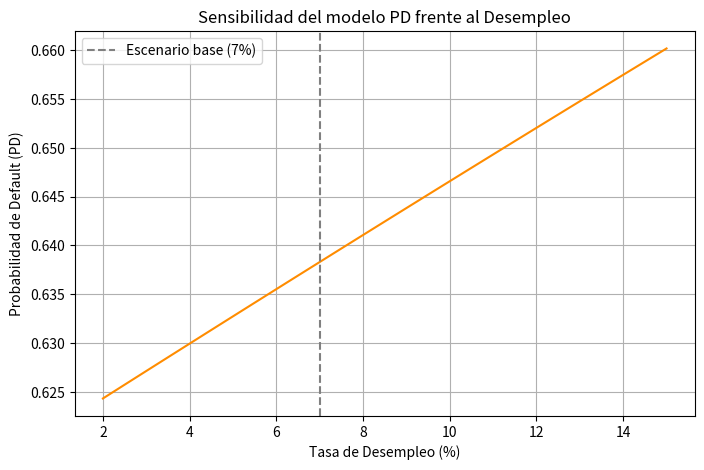
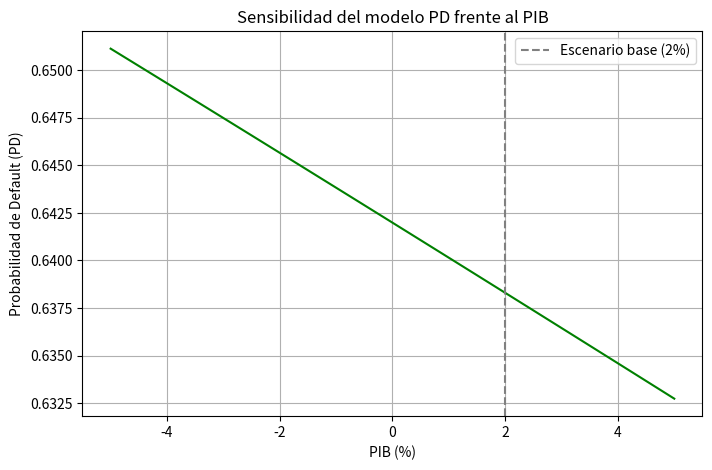
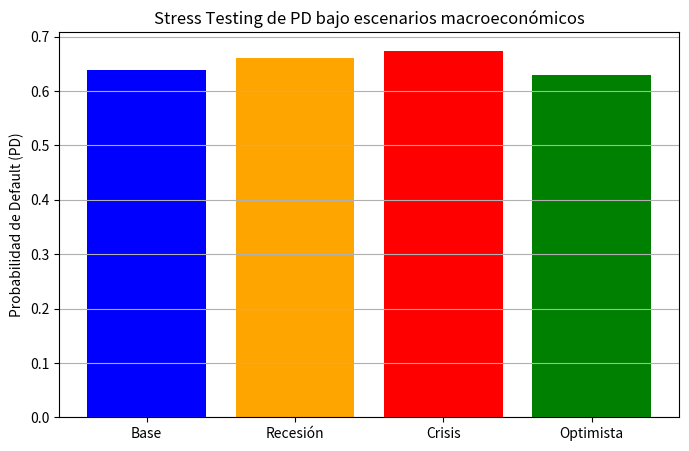
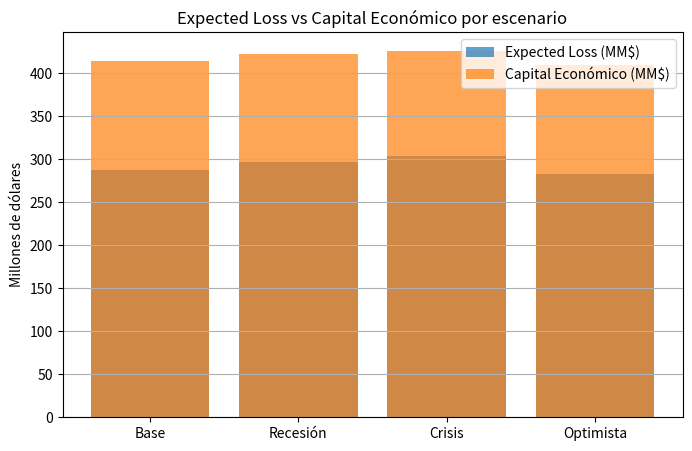

Python code for these plots, in order:
# ==========================================================
# 🔹 ANÁLISIS DE SENSIBILIDAD + STRESS TESTING + EL/EC
# ==========================================================

import numpy as np
import pandas as pd
import matplotlib.pyplot as plt

# ----------------------------------------------------------
# 1️⃣ Modelo de Probabilidad de Default (PD)
# ----------------------------------------------------------
def sigmoid(x):
    return 1 / (1 + np.exp(-x))

def modelo_pd(desempleo, pib):
    """
    Modelo simplificado de probabilidad de default (PD):
    PD = sigmoid(0.5 + 1.2 * desempleo - 0.8 * pib)
    """
    return sigmoid(0.5 + 1.2 * desempleo - 0.8 * pib)

# ----------------------------------------------------------
# 2️⃣ Análisis de Sensibilidad
# ----------------------------------------------------------
def sensibilidad_plot():
    """
    Analiza cómo cambia la PD frente a variaciones del desempleo y del PIB.
    """
    desempleo_vals = np.linspace(0.02, 0.15, 100)
    pib_vals = np.linspace(-0.05, 0.05, 100)
    pd_base = modelo_pd(0.07, 0.02)

    pd_des = [modelo_pd(d, 0.02) for d in desempleo_vals]
    pd_pib = [modelo_pd(0.07, p) for p in pib_vals]

    # Gráfico: sensibilidad al desempleo
    plt.figure(figsize=(8, 5))
    plt.plot(desempleo_vals * 100, pd_des, color='darkorange')
    plt.axvline(7, color='gray', linestyle='--', label='Escenario base (7%)')
    plt.xlabel('Tasa de Desempleo (%)')
    plt.ylabel('Probabilidad de Default (PD)')
    plt.title('Sensibilidad del modelo PD frente al Desempleo')
    plt.legend()
    plt.grid(True)
    plt.show()

    # Gráfico: sensibilidad al PIB
    plt.figure(figsize=(8, 5))
    plt.plot(pib_vals * 100, pd_pib, color='green')
    plt.axvline(2, color='gray', linestyle='--', label='Escenario base (2%)')
    plt.xlabel('PIB (%)')
    plt.ylabel('Probabilidad de Default (PD)')
    plt.title('Sensibilidad del modelo PD frente al PIB')
    plt.legend()
    plt.grid(True)
    plt.show()

    # Tabla resumen de sensibilidad
    variaciones = [-0.1, 0, 0.1]
    resultados = []
    for delta in variaciones:
        pd_new = modelo_pd(0.07*(1+delta), 0.02)
        sensibilidad = (pd_new - pd_base) / pd_base / delta if delta != 0 else np.nan
        resultados.append(['Desempleo', delta, pd_new, sensibilidad])

    for delta in variaciones:
        pd_new = modelo_pd(0.07, 0.02*(1+delta))
        sensibilidad = (pd_new - pd_base) / pd_base / delta if delta != 0 else np.nan
        resultados.append(['PIB', delta, pd_new, sensibilidad])

    tabla = pd.DataFrame(resultados, columns=['Variable', 'Δ%', 'PD_nueva', 'Sensibilidad_relativa'])
    print("\n📊 Tabla de sensibilidad relativa:")
    print(tabla.round(4))

# ----------------------------------------------------------
# 3️⃣ Stress Testing con EL y EC
# ----------------------------------------------------------
def stress_testing():
    """
    Evalúa el comportamiento del modelo bajo escenarios macroeconómicos,
    incluyendo Expected Loss (EL) y Capital Económico (EC).
    """
    # Escenarios hipotéticos
    escenarios = {
        'Base':      {'desempleo': 0.07, 'pib': 0.02},
        'Recesión':  {'desempleo': 0.12, 'pib': -0.03},
        'Crisis':    {'desempleo': 0.15, 'pib': -0.06},
        'Optimista': {'desempleo': 0.05, 'pib': 0.04}
    }

    # Parámetros financieros del portafolio
    EAD = 1_000_000_000   # Exposure at Default = 1.000 millones
    LGD = 0.45             # Loss Given Default = 45%
    EC_factor = 3.0        # Factor multiplicador para Capital Económico (≈ 99.9% quantil)

    resultados = []
    for nombre, vars in escenarios.items():
        desempleo = vars['desempleo']
        pib = vars['pib']
        pd_esc = modelo_pd(desempleo, pib)

        # Expected Loss y Capital Económico
        EL = pd_esc * LGD * EAD
        EC = (pd_esc * (1 + EC_factor * np.sqrt(pd_esc * (1 - pd_esc))) * LGD * EAD) - EL

        resultados.append([
            nombre,
            desempleo,
            pib,
            pd_esc,
            EL,
            EC
        ])

    df_stress = pd.DataFrame(resultados, columns=['Escenario', 'Desempleo', 'PIB', 'PD', 'Expected_Loss', 'Capital_Económico'])
    print("\n💥 Resultados del Stress Testing (con EL y EC):")
    print(df_stress.round(4))

    # Gráfico: PD por escenario
    plt.figure(figsize=(8, 5))
    plt.bar(df_stress['Escenario'], df_stress['PD'], color=['blue', 'orange', 'red', 'green'])
    plt.ylabel('Probabilidad de Default (PD)')
    plt.title('Stress Testing de PD bajo escenarios macroeconómicos')
    plt.grid(axis='y')
    plt.show()

    # Gráfico: Expected Loss y Capital Económico
    plt.figure(figsize=(8, 5))
    plt.bar(df_stress['Escenario'], df_stress['Expected_Loss'] / 1e6, label='Expected Loss (MM$)', alpha=0.7)
    plt.bar(df_stress['Escenario'], df_stress['Capital_Económico'] / 1e6, label='Capital Económico (MM$)', alpha=0.7)
    plt.ylabel('Millones de dólares')
    plt.title('Expected Loss vs Capital Económico por escenario')
    plt.legend()
    plt.grid(axis='y')
    plt.show()

    return df_stress

# ----------------------------------------------------------
# 4️⃣ Ejecución completa
# ----------------------------------------------------------
if __name__ == "__main__":
    print("=== ANÁLISIS DE SENSIBILIDAD ===")
    sensibilidad_plot()

    print("\n=== STRESS TESTING CON EXPECTED LOSS Y CAPITAL ECONÓMICO ===")
    df = stress_testing()
